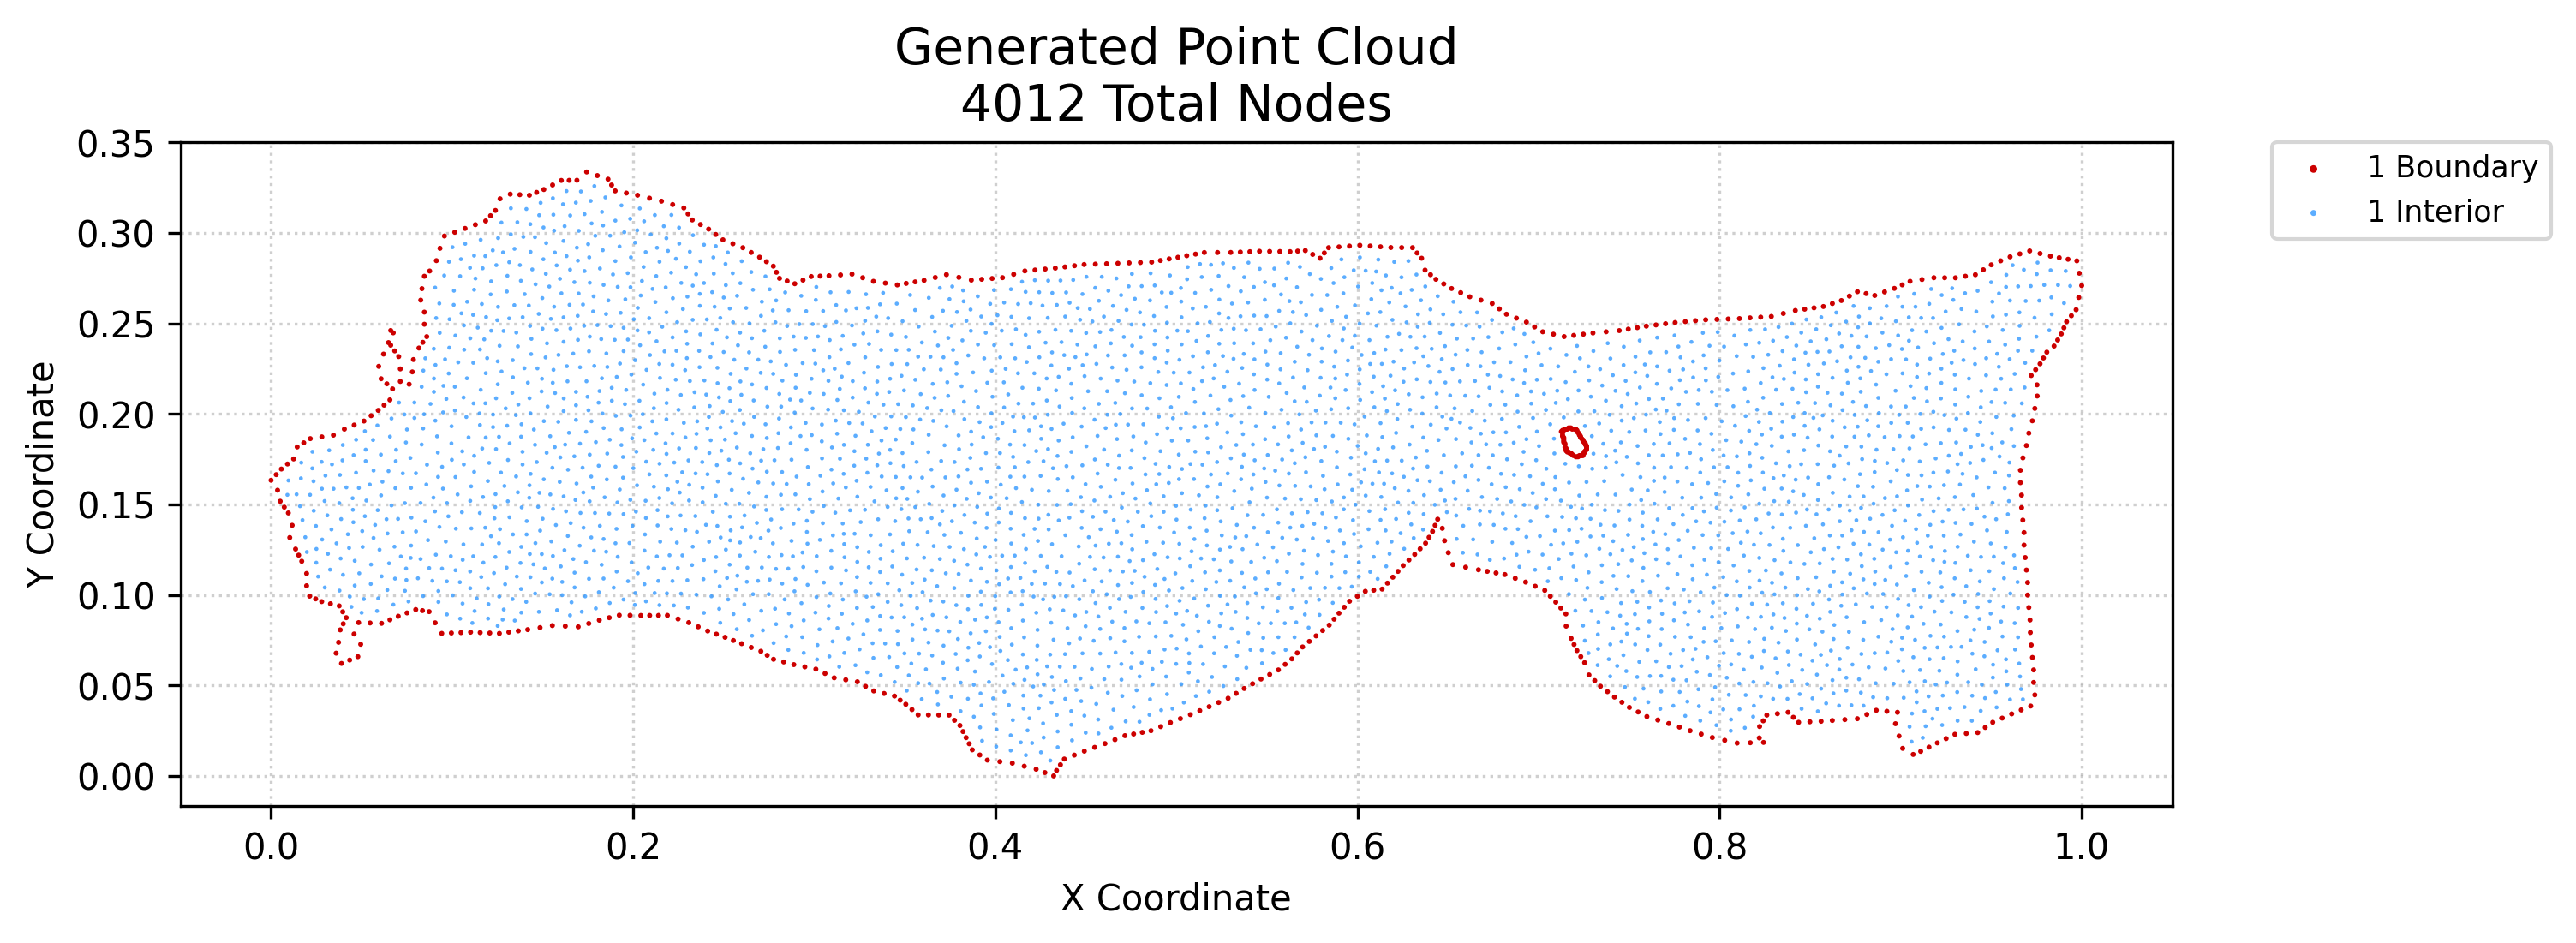

Values plotted in this chart, from the file beside it:
x, y, region, classification
0.0, 0.1633, 1, boundary
0.002845, 0.1664, 1, boundary
0.0036, 0.1578, 1, boundary
0.005065, 0.1517, 1, boundary
0.00569, 0.1695, 1, boundary
0.007306, 0.1485, 1, boundary
0.00907, 0.1723, 1, boundary
0.009546, 0.1452, 1, boundary
0.01034, 0.1317, 1, boundary
0.01166, 0.1384, 1, boundary
0.01245, 0.1751, 1, boundary
0.01354, 0.1253, 1, boundary
0.01442, 0.1817, 1, boundary
0.01525, 0.1219, 1, boundary
0.01695, 0.1186, 1, boundary
0.01805, 0.184, 1, boundary
0.01963, 0.105, 1, boundary
0.01963, 0.1118, 1, boundary
0.02129, 0.0993, 1, boundary
0.02168, 0.1863, 1, boundary
0.02463, 0.09779, 1, boundary
0.02796, 0.09627, 1, boundary
0.02805, 0.1873, 1, boundary
0.0328, 0.09509, 1, boundary
0.03443, 0.1882, 1, boundary
0.03592, 0.0678, 1, boundary
0.03727, 0.0738, 1, boundary
0.03821, 0.08067, 1, boundary
0.03763, 0.09391, 1, boundary
0.0389, 0.06211, 1, boundary
0.03958, 0.09065, 1, boundary
0.03987, 0.08403, 1, boundary
0.04049, 0.1916, 1, boundary
0.04153, 0.0874, 1, boundary
0.04342, 0.06399, 1, boundary
0.04584, 0.07839, 1, boundary
0.0459, 0.1938, 1, boundary
0.04794, 0.06588, 1, boundary
0.04836, 0.08469, 1, boundary
0.0495, 0.07271, 1, boundary
0.05131, 0.196, 1, boundary
0.0547, 0.08449, 1, boundary
0.05525, 0.199, 1, boundary
0.05919, 0.2019, 1, boundary
0.05945, 0.2262, 1, boundary
0.06078, 0.2194, 1, boundary
0.06103, 0.08428, 1, boundary
0.06242, 0.2048, 1, boundary
0.06211, 0.233, 1, boundary
0.06394, 0.2166, 1, boundary
0.06486, 0.2394, 1, boundary
0.06564, 0.08624, 1, boundary
0.06564, 0.2077, 1, boundary
0.06609, 0.2379, 1, boundary
0.06609, 0.246, 1, boundary
0.06711, 0.2138, 1, boundary
0.0675, 0.2447, 1, boundary
0.0683, 0.2348, 1, boundary
0.07025, 0.08819, 1, boundary
0.07051, 0.2316, 1, boundary
... 3,952 more rows
